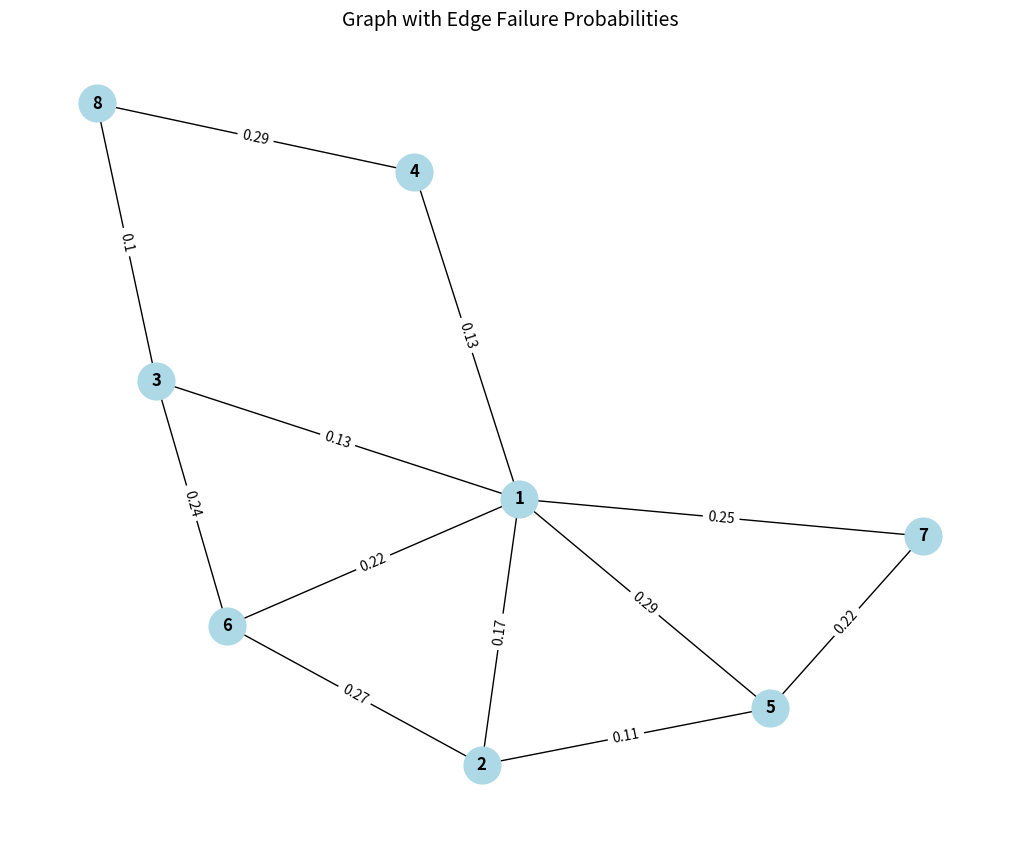
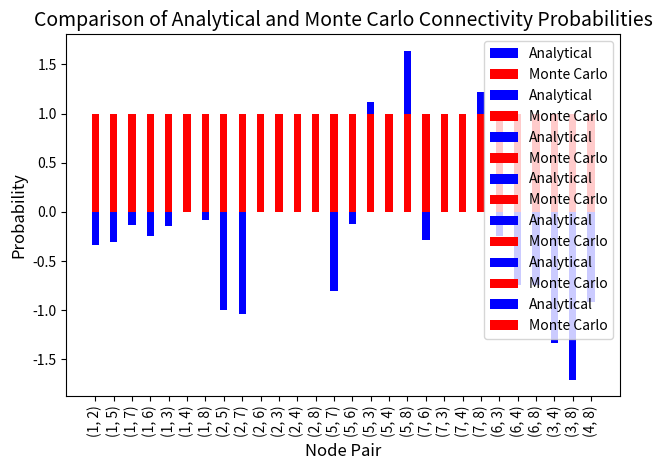

These charts were generated, in order, by the following Python code:
import numpy as np
import networkx as nx
import matplotlib.pyplot as plt
import random

# Create the graph
G = nx.Graph()

# Define the edges with connections
edges = [
    (1, 2), (1, 5), (1, 7), (1, 6), (1, 3), (1, 4),  # Node 1 connections
    (2, 5), (2, 6),  # Node 2 connections
    (3, 6), (3, 8),  # Node 3 connections
    (4, 8),          # Node 4 connections
    (5, 7),          # Node 5 connections
    (6, 2), (6, 3),  # Node 6 connections
    (7, 5),          # Node 7 connections
    (8, 3), (8, 4)   # Node 8 connections
]

# Add edges to the graph
G.add_edges_from(edges)

# Assign random failure probabilities to each edge (e.g., between 0.1 and 0.3)
np.random.seed(42)  # For reproducibility
for edge in G.edges:
    G.edges[edge]["failure_prob"] = round(np.random.uniform(0.1, 0.3), 2)

# Visualize the graph with edge failure probabilities
def visualize_graph_with_probabilities(G):
    pos = nx.spring_layout(G)
    plt.figure(figsize=(10, 8))

    # Draw nodes and edges
    nx.draw(G, pos, with_labels=True, node_color="lightblue", node_size=700, font_size=12, font_weight="bold")

    # Add edge labels (failure probabilities)
    edge_labels = nx.get_edge_attributes(G, "failure_prob")
    nx.draw_networkx_edge_labels(G, pos, edge_labels=edge_labels, font_size=10)

    plt.title("Graph with Edge Failure Probabilities", fontsize=14)
    plt.show()

visualize_graph_with_probabilities(G)

# **********************************************************************************
# *****************************Analytical Solution**********************************
# **********************************************************************************

# Create the probability matrix P based on failure probabilities
nodes = list(G.nodes)
node_to_index = {node: idx for idx, node in enumerate(nodes)}  # Map node labels to matrix indices
n = len(nodes)
P = np.zeros((n, n))

# Populate the probability matrix
for i, node1 in enumerate(nodes):
    for j, node2 in enumerate(nodes):
        if G.has_edge(node1, node2):
            P[i, j] = 1 - G.edges[node1, node2]["failure_prob"]  # Success probability

# Compute the connectivity matrix: (I - P)^(-1)
I = np.eye(n)  # Identity matrix
try:
    connectivity_matrix = np.linalg.inv(I - P)
except np.linalg.LinAlgError:
    raise ValueError("Matrix (I - P) is singular and cannot be inverted.")
print (P)
print(connectivity_matrix)
# ***********************************************************************************
# *********************************Numerical Solution********************************
# ***********************************************************************************

# Monte Carlo Simulation (Numerical Solution)
def monte_carlo_simulation(G, num_trials=1000):
    num_nodes = len(G.nodes)
    success_count = np.zeros((num_nodes, num_nodes))

    # Run Monte Carlo simulation
    for trial in range(num_trials):
        # Create a fresh copy of the graph for each trial to avoid permanent modifications
        G_trial = G.copy()

        # For each edge, decide whether it exists based on the failure probability
        for edge in G_trial.edges:
            node1, node2 = edge
            failure_prob = G_trial.edges[edge]["failure_prob"]
            if random.random() > failure_prob:  # Edge exists
                G_trial[edge[0]][edge[1]]["exists"] = True
            else:  # Edge fails
                G_trial[edge[0]][edge[1]]["exists"] = False
        
        # Count the number of successful connections between nodes
        for i in range(num_nodes):
            for j in range(num_nodes):
                if nx.has_path(G_trial, nodes[i], nodes[j]):  # There is a path between node i and node j
                    success_count[i, j] += 1

    # Compute the connectivity probabilities
    connectivity_probabilities = success_count / num_trials
    return connectivity_probabilities

# Perform the Monte Carlo simulation
num_trials = 1000
monte_carlo_probs = monte_carlo_simulation(G, num_trials)

# Bar graph to compare the results
# plt.figure(figsize=(10, 6))

# Create bar plots for each node pair
for i in range(n):
    for j in range(i+1, n):
        node_pair = f"({nodes[i]}, {nodes[j]})"
        analytic_value = connectivity_matrix[i, j]
        monte_carlo_value = monte_carlo_probs[i, j]
        
        plt.bar(node_pair, analytic_value, color='b', width=0.4, label="Analytical" if i == 0 else "")
        plt.bar(node_pair, monte_carlo_value, color='r', width=0.4, label="Monte Carlo" if i == 0 else "")

plt.xticks(rotation=90)
plt.xlabel("Node Pair", fontsize=12)
plt.ylabel("Probability", fontsize=12)
plt.title("Comparison of Analytical and Monte Carlo Connectivity Probabilities", fontsize=14)
plt.legend()
plt.tight_layout()
plt.show()
